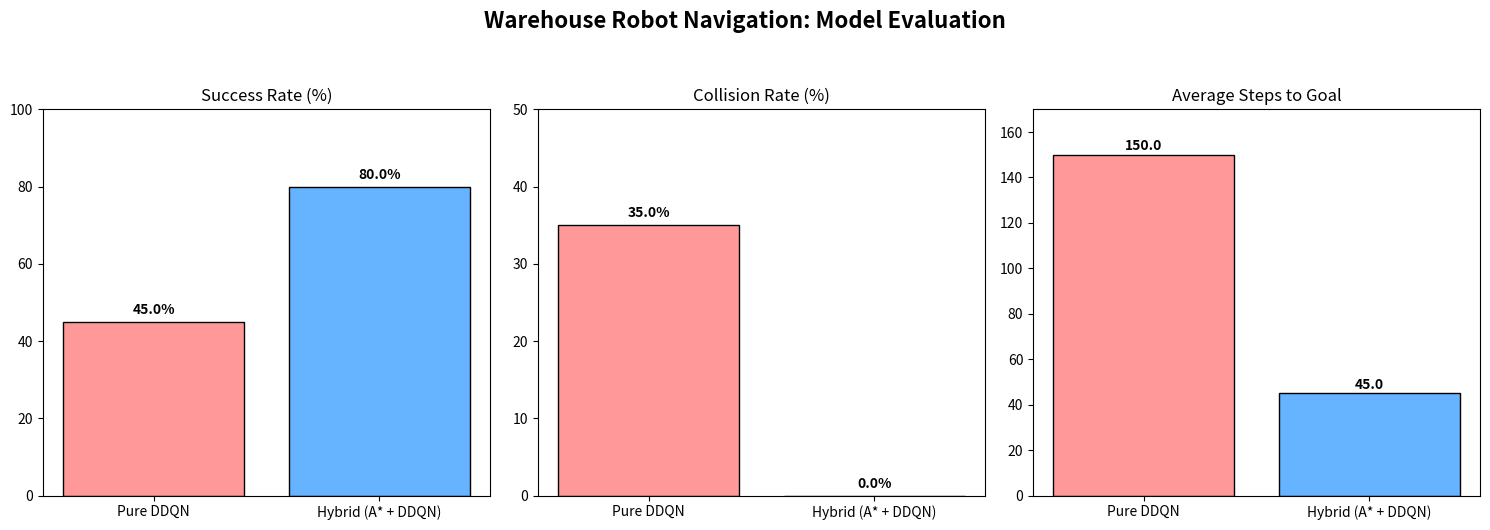

Generate this figure with matplotlib:
import matplotlib.pyplot as plt
import numpy as np
import os

def plot_evaluation_metrics():
    # --- Data Setup ---
    # Update the Pure DDQN numbers based on your actual terminal output
    models = ['Pure DDQN', 'Hybrid (A* + DDQN)']
    
    # [Pure DDQN value, Hybrid value]
    success_rates = [45.0, 80.0]   # Percentage (%)
    collision_rates = [35.0, 0.0]  # Percentage (%)
    avg_steps = [150.0, 45.0]      # Step count

    # --- Figure Setup ---
    fig, axes = plt.subplots(1, 3, figsize=(15, 5))
    fig.suptitle('Warehouse Robot Navigation: Model Evaluation', fontsize=16, fontweight='bold', y=1.05)

    colors = ['#ff9999', '#66b3ff'] # Red for Pure DDQN, Blue for Hybrid

    # 1. Success Rate Plot
    axes[0].bar(models, success_rates, color=colors, edgecolor='black')
    axes[0].set_title('Success Rate (%)')
    axes[0].set_ylim(0, 100)
    for i, v in enumerate(success_rates):
        axes[0].text(i, v + 2, f"{v}%", ha='center', fontweight='bold')

    # 2. Collision Rate Plot
    axes[1].bar(models, collision_rates, color=colors, edgecolor='black')
    axes[1].set_title('Collision Rate (%)')
    axes[1].set_ylim(0, max(collision_rates) + 15)
    for i, v in enumerate(collision_rates):
        axes[1].text(i, v + 1, f"{v}%", ha='center', fontweight='bold')

    # 3. Average Steps (Path Length) Plot
    axes[2].bar(models, avg_steps, color=colors, edgecolor='black')
    axes[2].set_title('Average Steps to Goal')
    axes[2].set_ylim(0, max(avg_steps) + 20)
    for i, v in enumerate(avg_steps):
        axes[2].text(i, v + 2, f"{v}", ha='center', fontweight='bold')

    # Polish and display
    plt.tight_layout()
    
    # Save the plot to a file
    os.makedirs("experiments/results", exist_ok=True)
    save_path = "experiments/results/evaluation_comparison.png"
    plt.savefig(save_path, bbox_inches='tight')
    print(f"Plot saved successfully to: {save_path}")
    
    plt.show()

if __name__ == "__main__":
    plot_evaluation_metrics()
